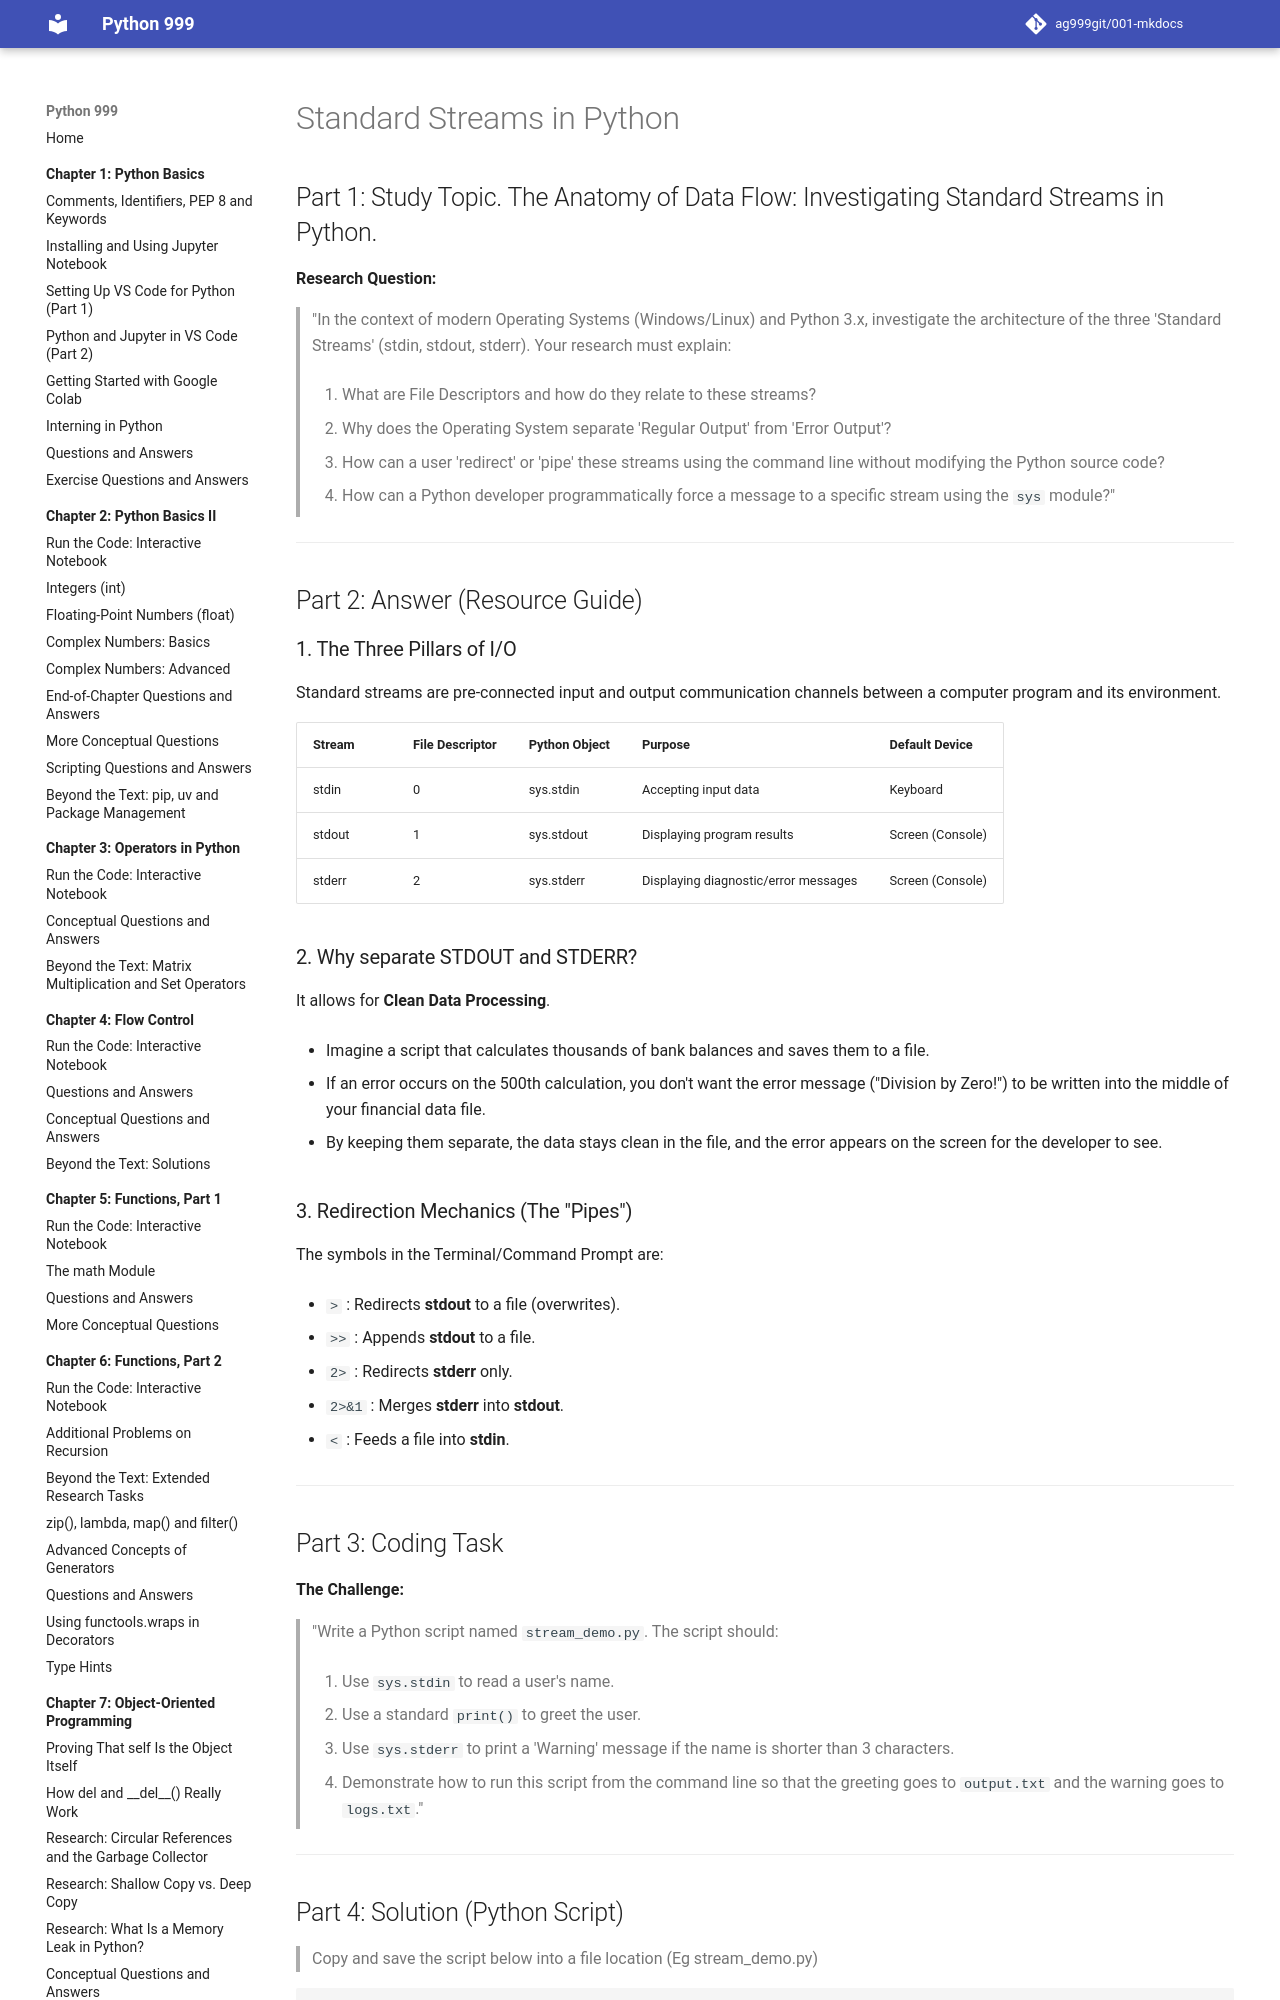

repository: ag999git/001-mkdocs · page: 10-file-handling/070-ch10-standard-streams/index.html · generator: mkdocs




## Part 1: Study Topic. The Anatomy of Data Flow: Investigating Standard Streams in Python.

**Research Question:**

> "In the context of modern Operating Systems (Windows/Linux) and Python 3.x, investigate the architecture of the three 'Standard Streams' (stdin, stdout, stderr). Your research must explain:
> 
> 1.  What are File Descriptors and how do they relate to these streams?
>     
> 2.  Why does the Operating System separate 'Regular Output' from 'Error Output'?
>     
> 3.  How can a user 'redirect' or 'pipe' these streams using the command line without modifying the Python source code?
>     
> 4.  How can a Python developer programmatically force a message to a specific stream using the `sys` module?"
>     

----------

## Part 2: Answer (Resource Guide)
